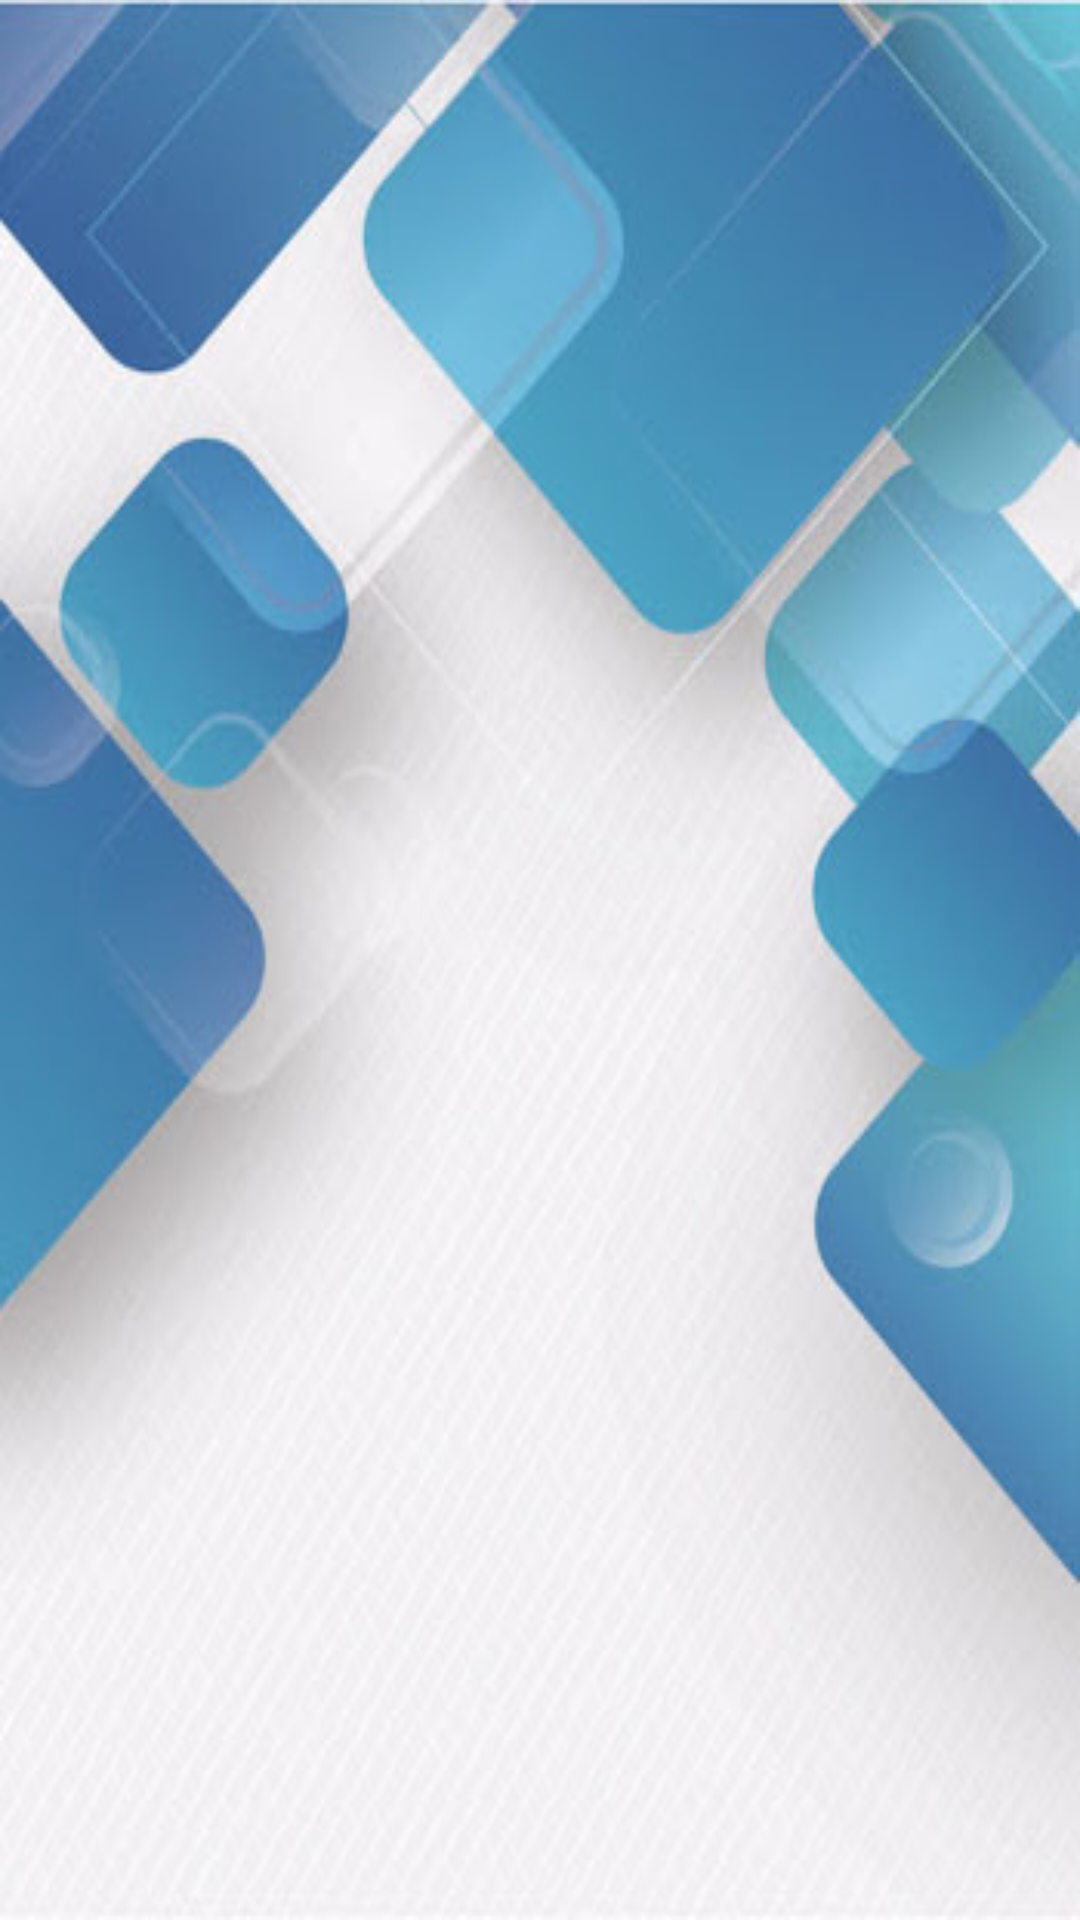

Here is an Android app screen rendered from its layout file. Give the layout XML and the strings, colors and styles it references.
<!-- AndroidManifest.xml: application theme AppTheme -->
<!-- res/layout/activity_main.xml -->
<?xml version="1.0" encoding="utf-8"?>
<androidx.constraintlayout.widget.ConstraintLayout xmlns:android="http://schemas.android.com/apk/res/android"
    xmlns:app="http://schemas.android.com/apk/res-auto"
    xmlns:tools="http://schemas.android.com/tools"
    android:layout_width="match_parent"
    android:layout_height="match_parent"
    android:background="@drawable/bac"
    tools:context=".ui.MainActivity">

    <androidx.viewpager2.widget.ViewPager2
        android:id="@+id/pager"
        android:layout_width="match_parent"
        android:layout_height="0dp"
        app:layout_constraintHorizontal_weight="1"
        app:layout_constraintBottom_toTopOf="@id/tabLay"
        app:layout_constraintLeft_toLeftOf="parent"
        app:layout_constraintRight_toRightOf="parent"
        app:layout_constraintTop_toTopOf="parent" />

    <com.google.android.material.tabs.TabLayout
        android:id="@+id/tabLay"
        android:layout_width="match_parent"
        android:layout_height="wrap_content"
        app:tabIndicatorColor="#0D47A1"
        app:tabMode="fixed"
        app:layout_constraintBottom_toBottomOf="parent"
        app:layout_constraintTop_toBottomOf="@id/pager" />


</androidx.constraintlayout.widget.ConstraintLayout>
<!-- resources referenced by this layout -->
<resources>
  <!-- drawable bac: jpg bitmap (drawable, 43937 bytes) -->
  <style name="AppTheme" parent="Theme.AppCompat.Light.NoActionBar">
          
          <item name="colorPrimary">@color/colorPrimary</item>
          <item name="colorPrimaryDark">@color/colorPrimaryDark</item>
          <item name="colorAccent">@color/colorAccent</item>
      </style>
  <color name="colorPrimary">#CC033893</color>
  <color name="colorPrimaryDark">#CC011F51</color>
  <color name="colorAccent">#03DAC5</color>
</resources>
